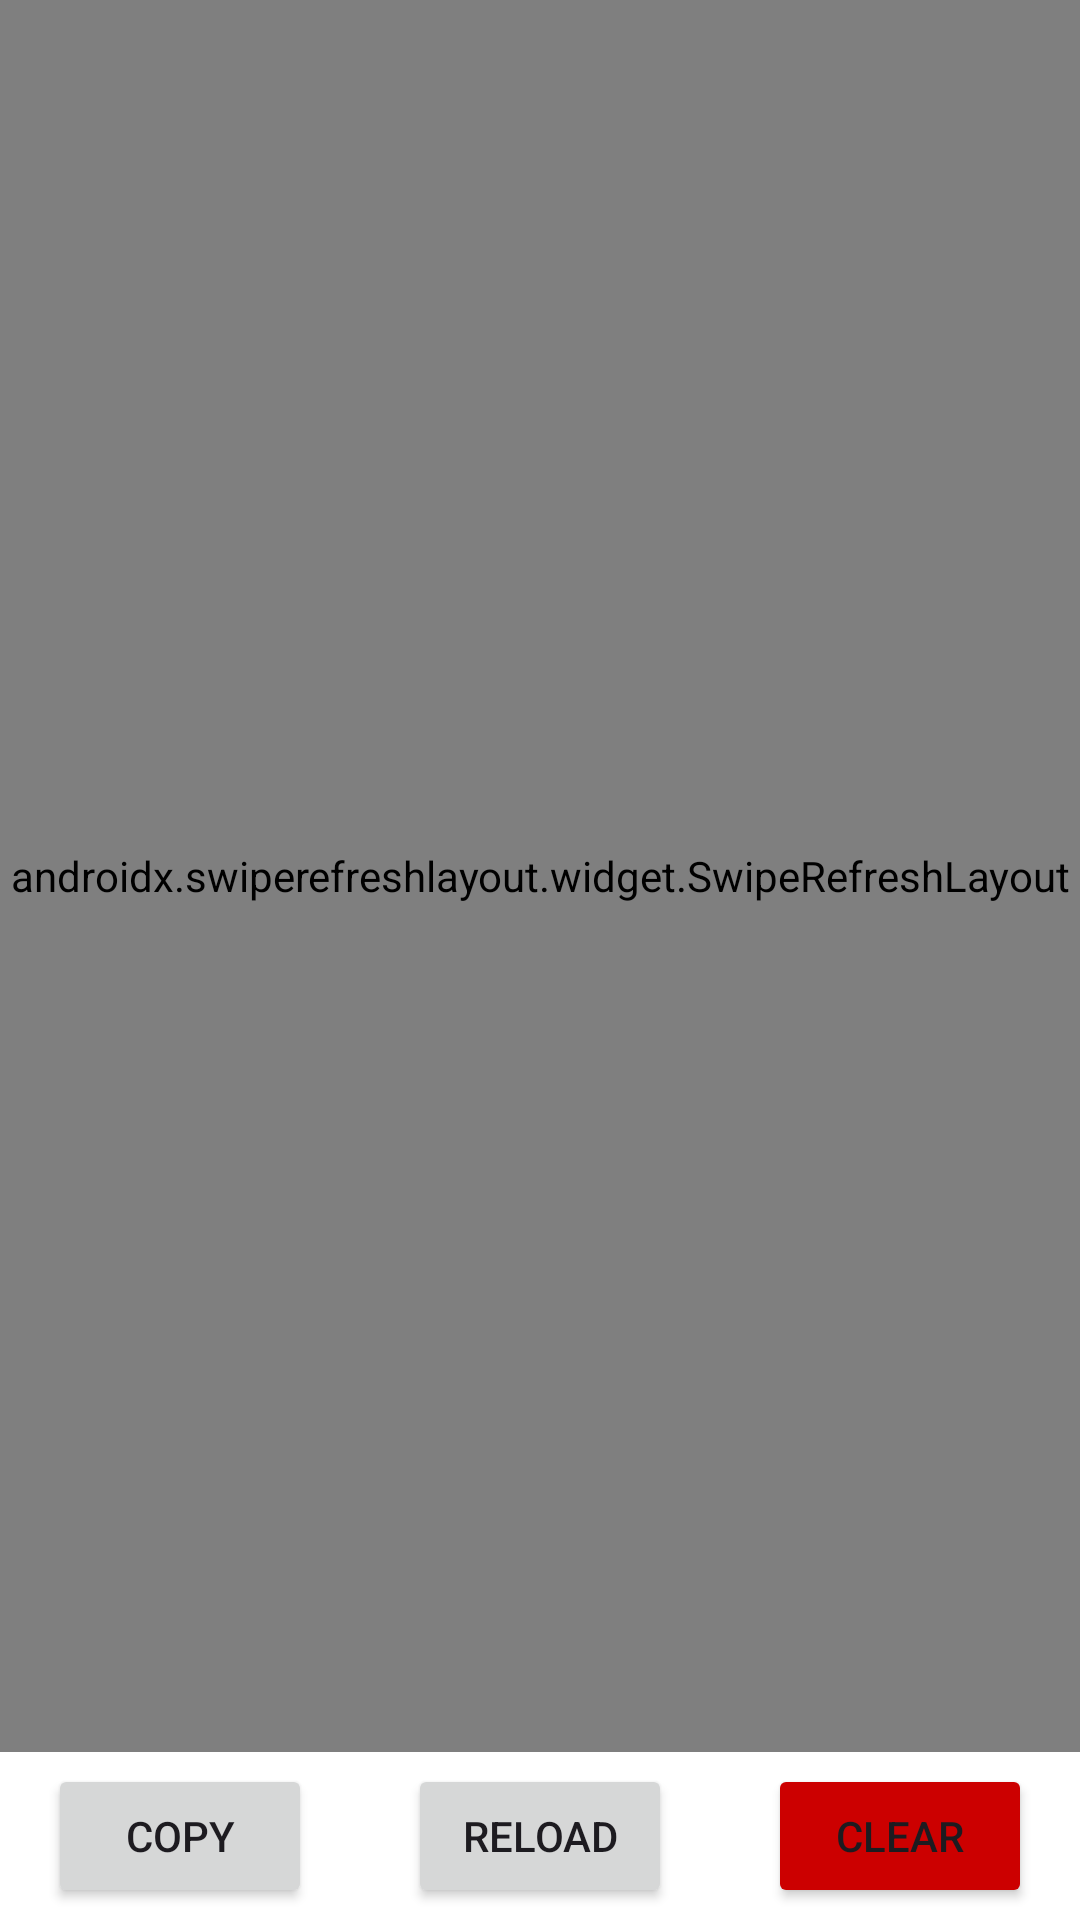

Reconstruct the res/layout file that produces this screen, plus the resources it refers to.
<!-- AndroidManifest.xml: application theme Theme.NOAAWeather -->
<!-- res/layout/fragment_debug.xml -->
<?xml version="1.0" encoding="utf-8"?>
<androidx.constraintlayout.widget.ConstraintLayout
    xmlns:android="http://schemas.android.com/apk/res/android"
    xmlns:app="http://schemas.android.com/apk/res-auto"
    xmlns:tools="http://schemas.android.com/tools"
    android:id="@+id/home_layout"
    android:layout_width="match_parent"
    android:layout_height="match_parent"
    tools:context=".ui.settings.DebugFragment"
    android:fillViewport="true">
    <androidx.swiperefreshlayout.widget.SwipeRefreshLayout
        android:id="@+id/swiperefresh"
        android:layout_width="0dp"
        android:layout_height="0dp"
        app:layout_constraintTop_toTopOf="parent"
        app:layout_constraintStart_toStartOf="parent"
        app:layout_constraintEnd_toEndOf="parent"
        app:layout_constraintBottom_toTopOf="@+id/bottom_bar">
        <ScrollView
            android:layout_width="match_parent"
            android:layout_height="match_parent">
            <TextView
                android:id="@+id/text_view"
                android:layout_width="match_parent"
                android:layout_height="wrap_content"
                android:textAppearance="@style/TextAppearance.AppCompat.Body1"
                android:textSize="14sp"
                tools:text="@tools:sample/lorem/random"/>
            </ScrollView>
    </androidx.swiperefreshlayout.widget.SwipeRefreshLayout>

    <FrameLayout
        android:id="@+id/bottom_bar"
        android:layout_width="0dp"
        android:layout_height="wrap_content"
        app:layout_constraintStart_toStartOf="parent"
        app:layout_constraintEnd_toEndOf="parent"
        app:layout_constraintBottom_toBottomOf="parent"
        android:paddingVertical="4dp"
        android:paddingHorizontal="16dp"
        android:background="?attr/colorBackgroundFloating"
        android:orientation="horizontal">
        <Button
            android:id="@+id/copy_logs"
            android:layout_width="wrap_content"
            android:layout_height="wrap_content"
            android:text="Copy" />
        <Button
            android:id="@+id/reload_logs"
            android:layout_width="wrap_content"
            android:layout_height="wrap_content"
            android:layout_gravity="center_horizontal"
            android:text="Reload" />
        <Button
            android:id="@+id/clear_logs"
            android:layout_width="wrap_content"
            android:layout_height="wrap_content"
            android:layout_gravity="end"
            android:text="Clear"
            app:backgroundTint="@android:color/holo_red_dark" />
    </FrameLayout>
</androidx.constraintlayout.widget.ConstraintLayout>
<!-- resources referenced by this layout -->
<resources>
  <style name="Theme.NOAAWeather" parent="Theme.Material3.DayNight">
          <item name="materialButtonStyle">@style/CustomMaterialButton</item>
  
          <item name="colorPrimary">@color/blue_dark</item>
          <item name="colorPrimaryInverse">@color/blue_light</item>
      </style>
  <style name="CustomMaterialButton" parent="Widget.Material3.Button">
          
          <item name="android:textColor">?attr/colorPrimaryFixed</item>
          
          
      </style>
  <color name="blue_dark">#003087</color>
  <color name="blue_light">#0085ca</color>
</resources>
